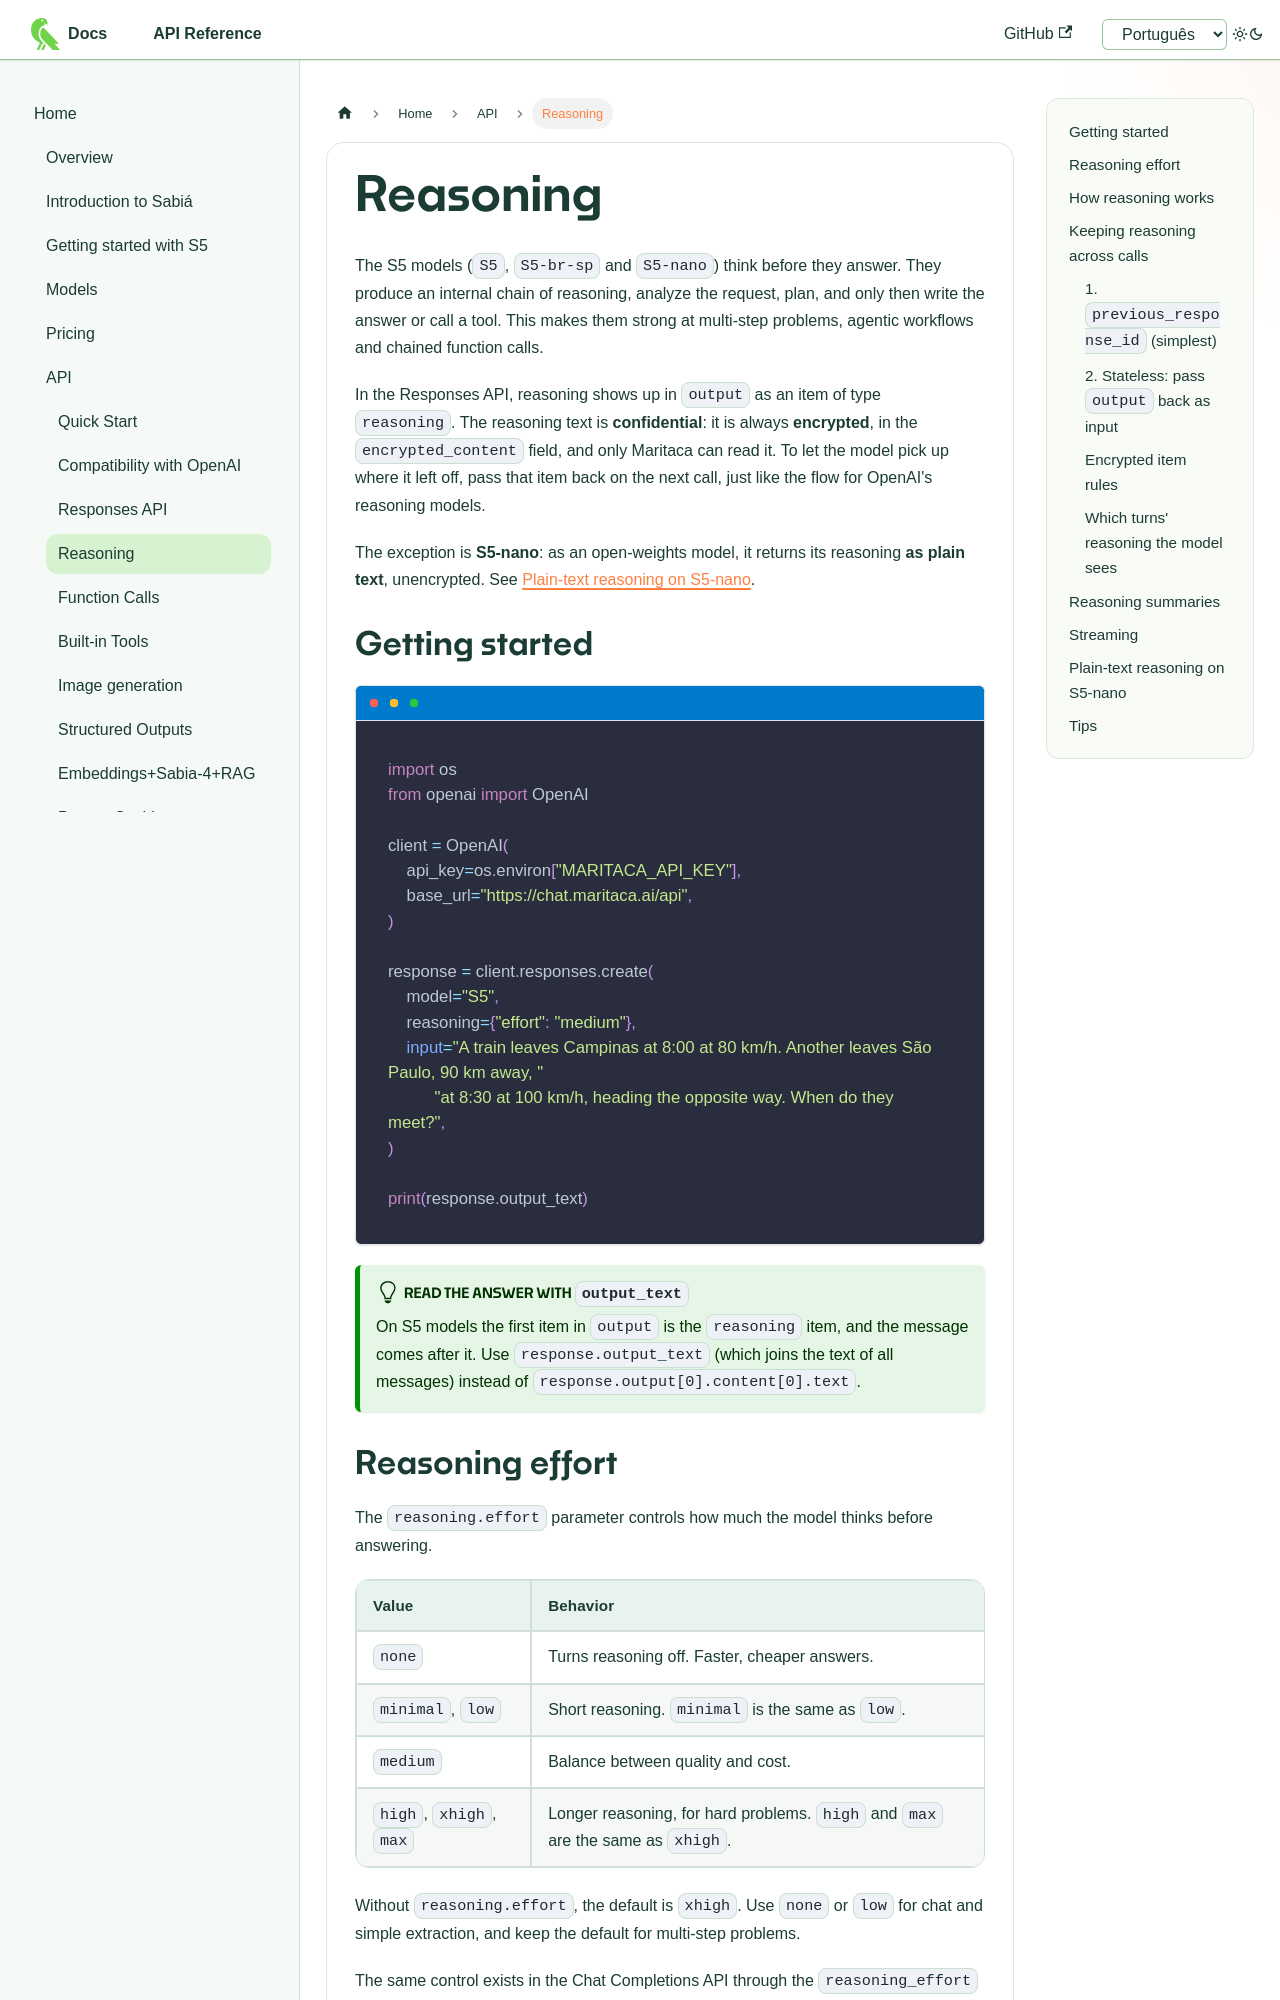

repository: maritaca-ai/maritalk-api · page: en/reasoning.html · generator: docusaurus

---
id: reasoning
title: Reasoning
---

# Reasoning

The S5 models (`S5`, `S5-br-sp` and `S5-nano`) think before they answer. They produce an internal chain of reasoning, analyze the request, plan, and only then write the answer or call a tool. This makes them strong at multi-step problems, agentic workflows and chained function calls.

In the Responses API, reasoning shows up in `output` as an item of type `reasoning`. The reasoning text is **confidential**: it is always **encrypted**, in the `encrypted_content` field, and only Maritaca can read it. To let the model pick up where it left off, pass that item back on the next call, just like the flow for OpenAI's reasoning models.

The exception is **S5-nano**: as an open-weights model, it returns its reasoning **as plain text**, unencrypted. See [Plain-text reasoning on S5-nano](#plain-text-reasoning-on-s5-nano).

## Getting started

```python
import os
from openai import OpenAI

client = OpenAI(
    api_key=os.environ["MARITACA_API_KEY"],
    base_url="https://chat.maritaca.ai/api",
)

response = client.responses.create(
    model="S5",
    reasoning={"effort": "medium"},
    input="A train leaves Campinas at 8:00 at 80 km/h. Another leaves São Paulo, 90 km away, "
          "at 8:30 at 100 km/h, heading the opposite way. When do they meet?",
)

print(response.output_text)
```

:::tip Read the answer with `output_text`
On S5 models the first item in `output` is the `reasoning` item, and the message comes after it. Use `response.output_text` (which joins the text of all messages) instead of `response.output[0].content[0].text`.
:::
